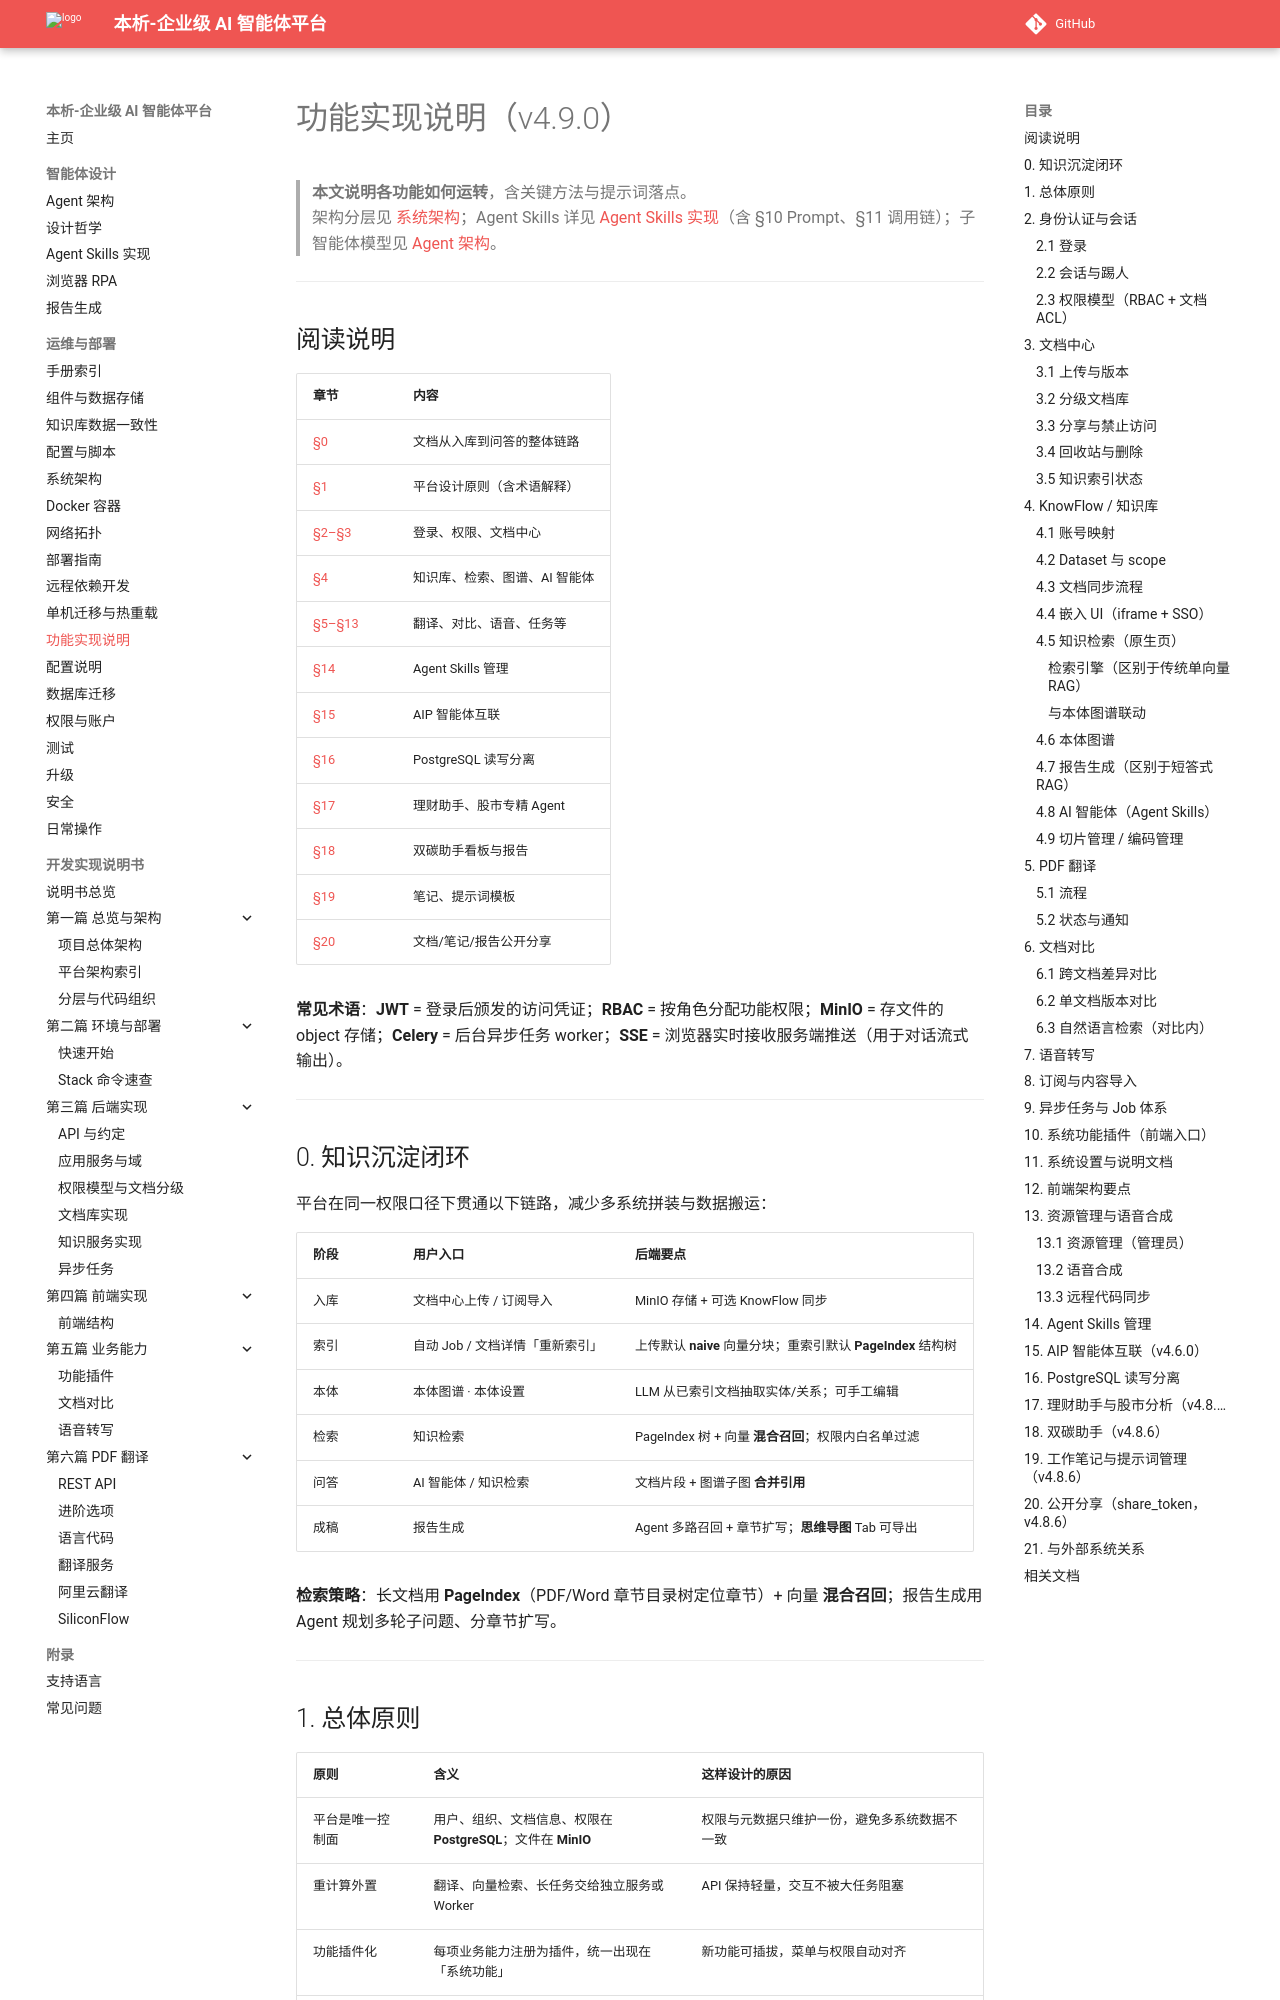

repository: zhibinQiu/benxi · page: operations/feature-implementation.html · generator: mkdocs

# 功能实现说明（v4.9.0）

> **本文说明各功能如何运转**，含关键方法与提示词落点。  
> 架构分层见 [系统架构](architecture.md)；Agent Skills 详见 [Agent Skills 实现](../implementation/agent-skills-implementation.md)（含 §10 Prompt、§11 调用链）；子智能体模型见 [Agent 架构](../agent-architecture.md)。

---

## 阅读说明

| 章节 | 内容 |
|------|------|
| [§0](#0-知识沉淀闭环) | 文档从入库到问答的整体链路 |
| [§1](#1-总体原则) | 平台设计原则（含术语解释） |
| [§2–§3](#2-身份认证与会话) | 登录、权限、文档中心 |
| [§4](#4-knowflow--知识库) | 知识库、检索、图谱、AI 智能体 |
| [§5–§13](#5-pdf-翻译) | 翻译、对比、语音、任务等 |
| [§14](#14-agent-skills-管理) | Agent Skills 管理 |
| [§15](#15-aip-智能体互联v460) | AIP 智能体互联 |
| [§16](#16-postgresql-读写分离) | PostgreSQL 读写分离 |
| [§17](#17-理财助手与股市分析v486) | 理财助手、股市专精 Agent |
| [§18](#18-双碳助手v486) | 双碳助手看板与报告 |
| [§19](#19-工作笔记与提示词管理v486) | 笔记、提示词模板 |
| [§20](#20-公开分享share_tokenv486) | 文档/笔记/报告公开分享 |

**常见术语**：**JWT** = 登录后颁发的访问凭证；**RBAC** = 按角色分配功能权限；**MinIO** = 存文件的 object 存储；**Celery** = 后台异步任务 worker；**SSE** = 浏览器实时接收服务端推送（用于对话流式输出）。

---

## 0. 知识沉淀闭环

平台在同一权限口径下贯通以下链路，减少多系统拼装与数据搬运：

| 阶段 | 用户入口 | 后端要点 |
|------|----------|----------|
| 入库 | 文档中心上传 / 订阅导入 | MinIO 存储 + 可选 KnowFlow 同步 |
| 索引 | 自动 Job / 文档详情「重新索引」 | 上传默认 **naive** 向量分块；重索引默认 **PageIndex** 结构树 |
| 本体 | 本体图谱 · 本体设置 | LLM 从已索引文档抽取实体/关系；可手工编辑 |
| 检索 | 知识检索 | PageIndex 树 + 向量 **混合召回**；权限内白名单过滤 |
| 问答 | AI 智能体 / 知识检索 | 文档片段 + 图谱子图 **合并引用** |
| 成稿 | 报告生成 | Agent 多路召回 + 章节扩写；**思维导图** Tab 可导出 |

**检索策略**：长文档用 **PageIndex**（PDF/Word 章节目录树定位章节）+ 向量 **混合召回**；报告生成用 Agent 规划多轮子问题、分章节扩写。

---
